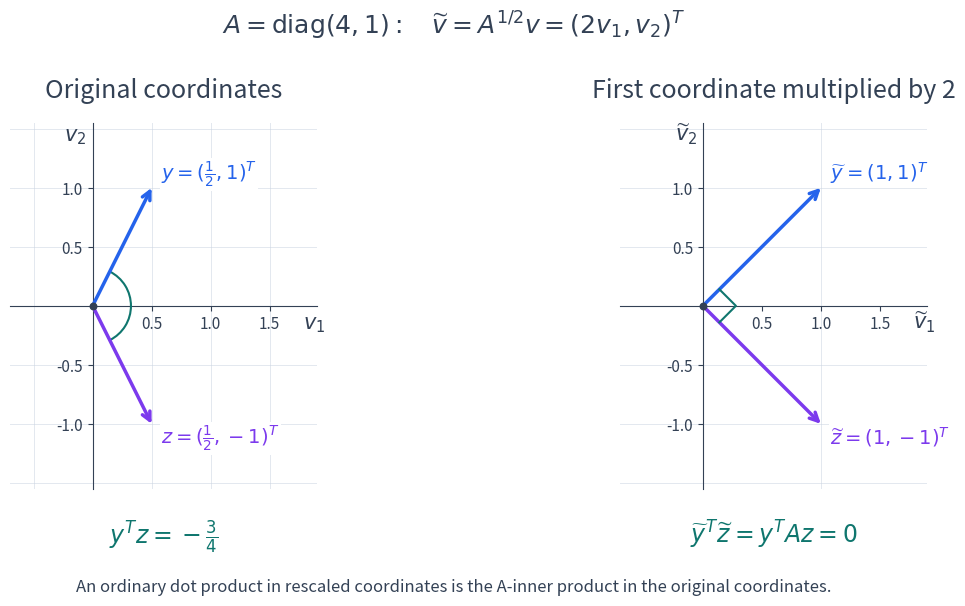

Here is the Python script that generated this plot: (Note: this script raises an exception after producing the figure.)
"""Show an A-inner product as an ordinary dot product after coordinate scaling."""

from pathlib import Path

import matplotlib

matplotlib.use("Agg")
import matplotlib.pyplot as plt
from matplotlib.patches import Arc
import numpy as np

plt.rcParams.update({"font.size": 15, "svg.fonttype": "path",
                     "svg.hashsalt": "cg-inner-product"})
BLUE, PURPLE, TEAL = "#2563eb", "#7c3aed", "#0f766e"
INK, GRAY = "#334155", "#cbd5e1"


def plot():
    a = np.diag([4., 1.])
    scale = np.diag(np.sqrt(np.diag(a)))
    y, z = np.array([.5, 1.]), np.array([.5, -1.])
    ty, tz = scale @ y, scale @ z
    np.testing.assert_allclose(scale.T @ scale, a)
    np.testing.assert_allclose(y @ z, -.75)
    np.testing.assert_allclose(y @ a @ z, ty @ tz)
    np.testing.assert_allclose(ty @ tz, 0.)
    for v in (y, z):
        np.testing.assert_allclose(v @ a @ v, np.linalg.norm(scale @ v)**2)

    fig, axes = plt.subplots(1, 2, figsize=(11.8, 5.9))
    for j, ax in enumerate(axes):
        ax.set_aspect("equal")
        ax.set_xlim(-.7, 1.9)
        ax.set_ylim(-1.55, 1.55)
        # The same grid is mapped along with the vectors: horizontal
        # distances double, while vertical distances stay unchanged.
        for v in np.arange(-1.5, 2.1, .5):
            ax.axvline(v*(2 if j else 1), color=GRAY, lw=.7, alpha=.55, zorder=0)
            ax.axhline(v, color=GRAY, lw=.7, alpha=.55, zorder=0)
        ax.spines[["top", "right"]].set_visible(False)
        for spine in ("left", "bottom"):
            ax.spines[spine].set_position("zero")
            ax.spines[spine].set_color(INK)
        ax.set_xticks([.5, 1., 1.5])
        ax.set_yticks([-1., -.5, .5, 1.])
        ax.tick_params(colors=INK, labelsize=11)
        ax.text(1.78, -.2, r"$v_1$" if j == 0 else r"$\widetilde v_1$", color=INK)
        ax.text(-.24, 1.4, r"$v_2$" if j == 0 else r"$\widetilde v_2$", color=INK)
        ax.scatter(0, 0, color=INK, s=22, zorder=6)

    for ax, vectors, labels in (
        (axes[0], (y, z), (r"$y=(\frac{1}{2},1)^T$", r"$z=(\frac{1}{2},-1)^T$")),
        (axes[1], (ty, tz), (r"$\widetilde y=(1,1)^T$", r"$\widetilde z=(1,-1)^T$")),
    ):
        for v, label, color in zip(vectors, labels, (BLUE, PURPLE)):
            ax.annotate("", xy=v, xytext=(0, 0), zorder=4,
                        arrowprops={"arrowstyle": "->", "lw": 2.5, "color": color,
                                    "shrinkA": 0, "shrinkB": 0})
            ax.text(v[0]+.08, v[1]+(.07 if v[1]>0 else -.17), label,
                    color=color, fontsize=14,
                    bbox={"facecolor": "white", "edgecolor": "none", "pad": 1.})
    angle = np.degrees(np.arctan2(y[1], y[0]))
    axes[0].add_patch(Arc((0, 0), .65, .65, theta1=-angle, theta2=angle,
                          color=TEAL, lw=1.5, zorder=3))
    corner = np.array([[.14, .14], [.28, 0.], [.14, -.14]])
    axes[1].plot(corner[:, 0], corner[:, 1], color=TEAL, lw=1.5, zorder=5)
    axes[0].set_title("Original coordinates", color=INK, fontsize=18, pad=18)
    axes[1].set_title("First coordinate multiplied by 2", color=INK, fontsize=18, pad=18)
    for ax, formula in zip(axes, (r"$y^Tz=-\frac{3}{4}$", r"$\widetilde y^T\widetilde z=y^TAz=0$")):
        ax.text(.5, -.15, formula, transform=ax.transAxes, ha="center",
                color=TEAL, fontsize=17)
    fig.text(.5, .97, r"$A=\operatorname{diag}(4,1):\quad \widetilde v=A^{1/2}v=(2v_1,v_2)^T$",
             ha="center", color=INK, fontsize=18)
    fig.text(.5, .025, "An ordinary dot product in rescaled coordinates is the A-inner product in the original coordinates.",
             ha="center", color=INK, fontsize=12)
    fig.subplots_adjust(left=.055, right=.97, bottom=.2, top=.82, wspace=.3)
    root = Path(__file__).resolve().parents[1]
    fig.savefig(root/"_static/cg_inner_product.svg", bbox_inches="tight", metadata={"Date": None})
    for suffix, dpi in (("", 180), ("-book-width", 65)):
        fig.savefig(f"/tmp/nla-cg-inner-product{suffix}.png", dpi=dpi, bbox_inches="tight")
    plt.close(fig)
    print("Verified weighted dot product, transformed dot product, and energy norms.")


if __name__ == "__main__":
    plot()
